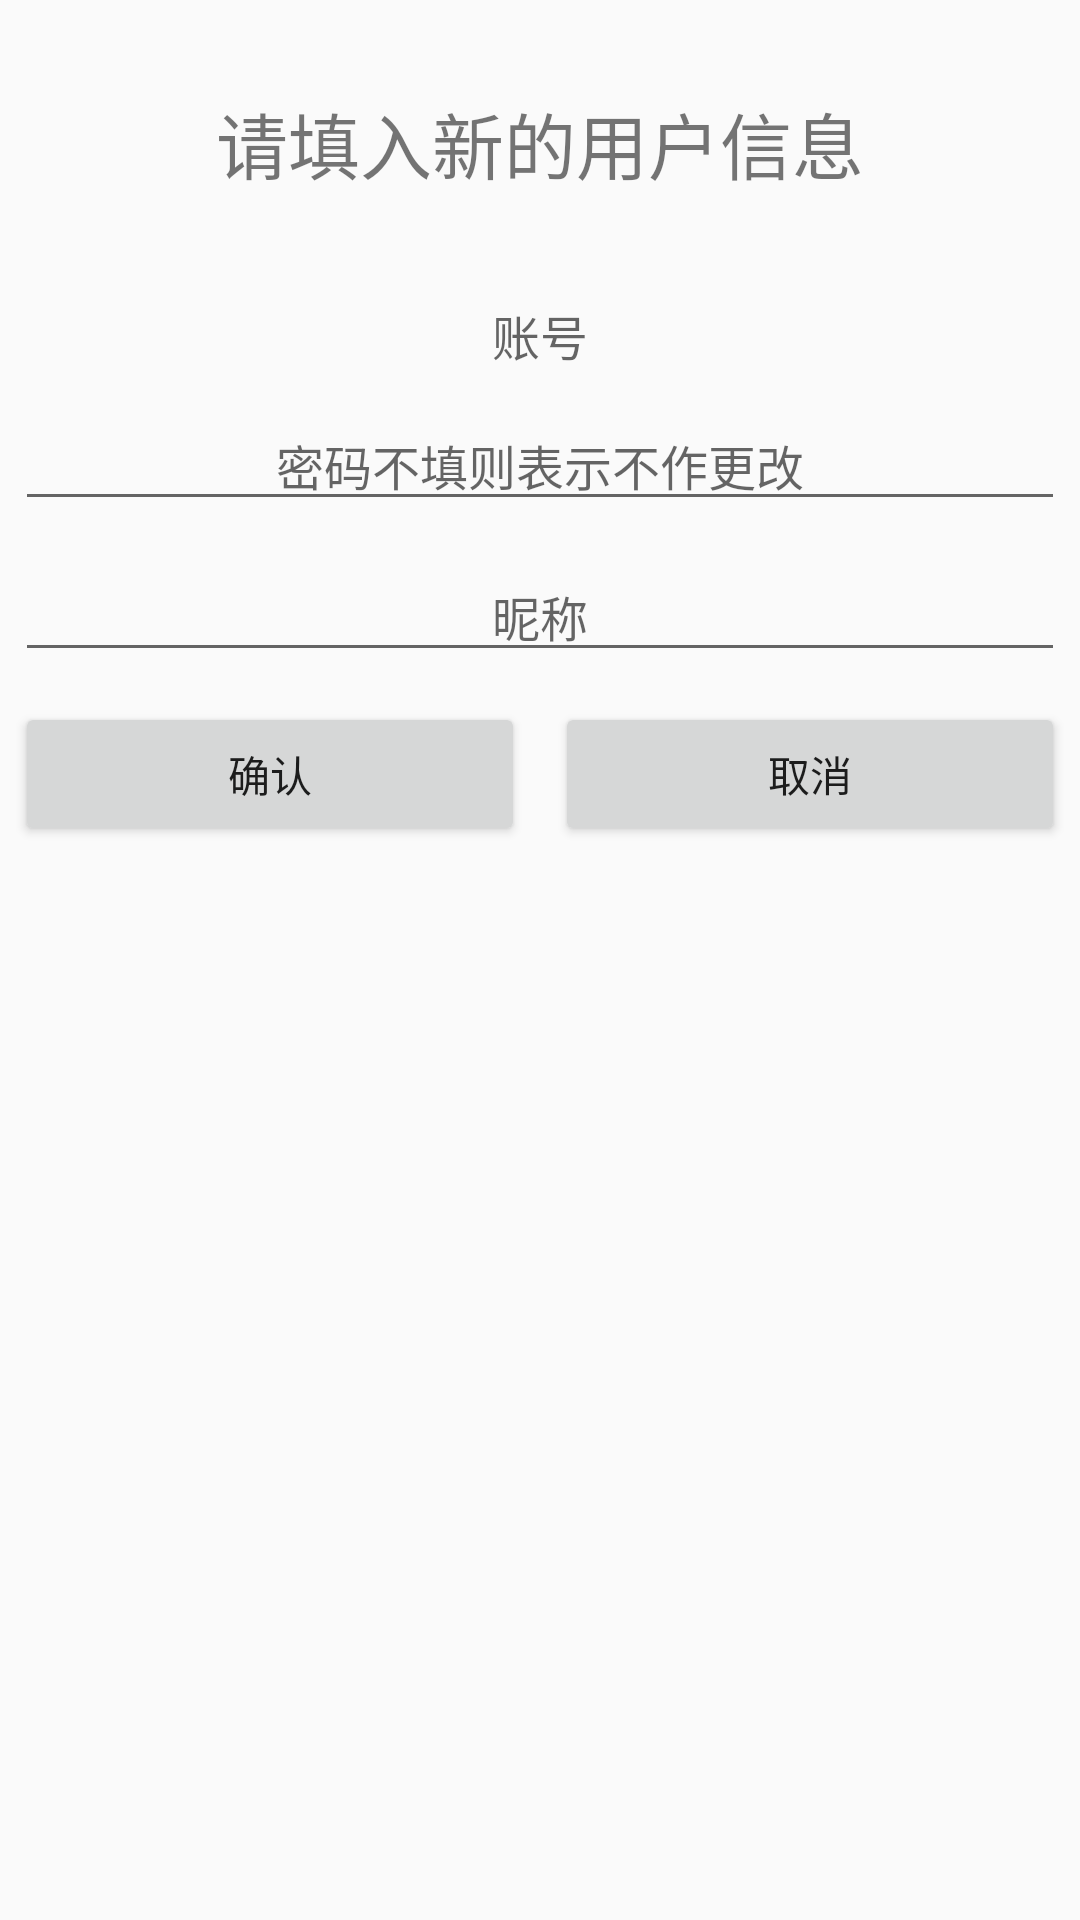

Here is an Android app screen rendered from its layout file. Give the layout XML and the strings, colors and styles it references.
<!-- AndroidManifest.xml: application theme AppTheme -->
<!-- res/layout/activity_edit_info.xml -->
<?xml version="1.0" encoding="utf-8"?>
<LinearLayout xmlns:android="http://schemas.android.com/apk/res/android"
    android:layout_width="match_parent"
    android:layout_height="match_parent"
    android:orientation="vertical">

    <TextView
        android:layout_width="match_parent"
        android:layout_height="wrap_content"
        android:layout_margin="30dp"
        android:gravity="center"
        android:text="@string/edit_info_text"
        android:textSize="24sp" />

    <TextView
        android:id="@+id/account"
        android:layout_width="match_parent"
        android:layout_height="wrap_content"
        android:layout_margin="5dp"
        android:gravity="center"
        android:hint="@string/account"
        android:textSize="16sp" />

    <EditText
        android:id="@+id/password"
        android:layout_width="match_parent"
        android:layout_height="wrap_content"
        android:layout_margin="5dp"
        android:gravity="center"
        android:hint="@string/edit_info_password"
        android:inputType="textPassword"
        android:textSize="16sp" />

    <EditText
        android:id="@+id/nickname"
        android:layout_width="match_parent"
        android:layout_height="wrap_content"
        android:layout_margin="5dp"
        android:gravity="center"
        android:hint="@string/nickname"
        android:textSize="16sp" />

    <LinearLayout
        android:layout_width="match_parent"
        android:layout_height="wrap_content"
        android:orientation="horizontal">

        <Button
            android:id="@+id/confirm"
            android:layout_width="0dp"
            android:layout_height="wrap_content"
            android:layout_margin="5dp"
            android:layout_weight="1"
            android:text="@string/confirm" />

        <Button
            android:id="@+id/cancel"
            android:layout_width="0dp"
            android:layout_height="wrap_content"
            android:layout_margin="5dp"
            android:layout_weight="1"
            android:text="@string/cancel" />
    </LinearLayout>
</LinearLayout>
<!-- resources referenced by this layout -->
<resources>
  <string name="account">账号</string>
  <string name="cancel">取消</string>
  <string name="confirm">确认</string>
  <string name="edit_info_password">密码不填则表示不作更改</string>
  <string name="edit_info_text">请填入新的用户信息</string>
  <string name="nickname">昵称</string>
  <style name="AppTheme" parent="Theme.AppCompat.Light.DarkActionBar">
          
          <item name="colorPrimary">@color/colorPrimary</item>
          <item name="colorPrimaryDark">@color/colorPrimaryDark</item>
          <item name="colorAccent">@color/colorAccent</item>
      </style>
  <!-- not gathered from this repository: default colours our renderer supplied (Android Studio template values) -->
  <color name="colorPrimary">#FF6200EE</color>
  <color name="colorPrimaryDark">#FF3700B3</color>
  <color name="colorAccent">#FF03DAC5</color>
</resources>
